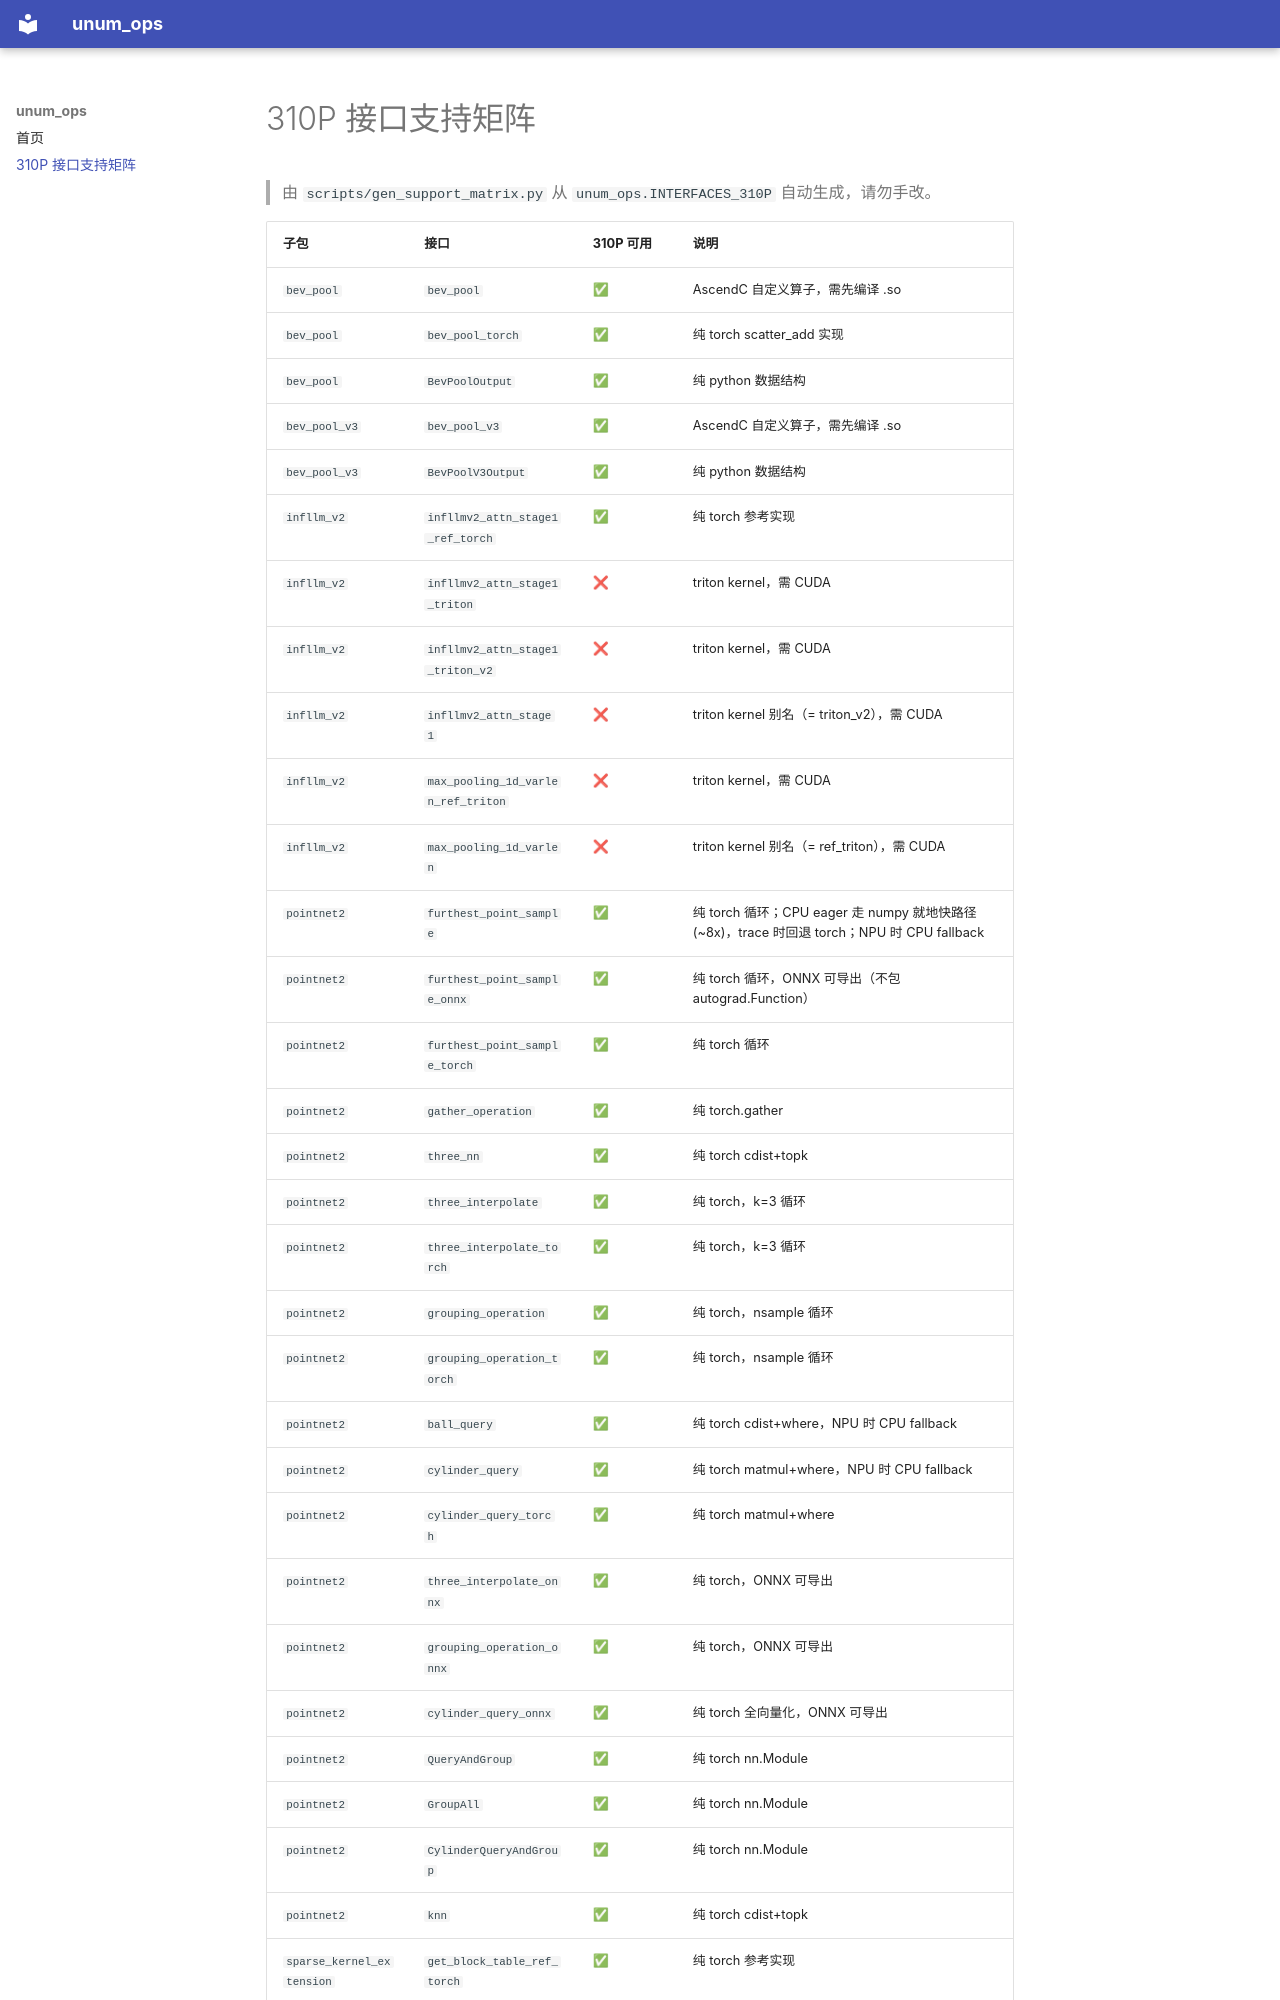

repository: Yanguan619/unum_ops · page: support_matrix/index.html · generator: mkdocs

# 310P 接口支持矩阵

> 由 `scripts/gen_support_matrix.py` 从 `unum_ops.INTERFACES_310P` 自动生成，请勿手改。

| 子包 | 接口 | 310P 可用 | 说明 |
|------|------|-----------|------|
| `bev_pool` | `bev_pool` | ✅ | AscendC 自定义算子，需先编译 .so |
| `bev_pool` | `bev_pool_torch` | ✅ | 纯 torch scatter_add 实现 |
| `bev_pool` | `BevPoolOutput` | ✅ | 纯 python 数据结构 |
| `bev_pool_v3` | `bev_pool_v3` | ✅ | AscendC 自定义算子，需先编译 .so |
| `bev_pool_v3` | `BevPoolV3Output` | ✅ | 纯 python 数据结构 |
| `infllm_v2` | `infllmv2_attn_stage1_ref_torch` | ✅ | 纯 torch 参考实现 |
| `infllm_v2` | `infllmv2_attn_stage1_triton` | ❌ | triton kernel，需 CUDA |
| `infllm_v2` | `infllmv2_attn_stage1_triton_v2` | ❌ | triton kernel，需 CUDA |
| `infllm_v2` | `infllmv2_attn_stage1` | ❌ | triton kernel 别名（= triton_v2），需 CUDA |
| `infllm_v2` | `max_pooling_1d_varlen_ref_triton` | ❌ | triton kernel，需 CUDA |
| `infllm_v2` | `max_pooling_1d_varlen` | ❌ | triton kernel 别名（= ref_triton），需 CUDA |
| `pointnet2` | `furthest_point_sample` | ✅ | 纯 torch 循环；CPU eager 走 numpy 就地快路径(~8x)，trace 时回退 torch；NPU 时 CPU fallback |
| `pointnet2` | `furthest_point_sample_onnx` | ✅ | 纯 torch 循环，ONNX 可导出（不包 autograd.Function） |
| `pointnet2` | `furthest_point_sample_torch` | ✅ | 纯 torch 循环 |
| `pointnet2` | `gather_operation` | ✅ | 纯 torch.gather |
| `pointnet2` | `three_nn` | ✅ | 纯 torch cdist+topk |
| `pointnet2` | `three_interpolate` | ✅ | 纯 torch，k=3 循环 |
| `pointnet2` | `three_interpolate_torch` | ✅ | 纯 torch，k=3 循环 |
| `pointnet2` | `grouping_operation` | ✅ | 纯 torch，nsample 循环 |
| `pointnet2` | `grouping_operation_torch` | ✅ | 纯 torch，nsample 循环 |
| `pointnet2` | `ball_query` | ✅ | 纯 torch cdist+where，NPU 时 CPU fallback |
| `pointnet2` | `cylinder_query` | ✅ | 纯 torch matmul+where，NPU 时 CPU fallback |
| `pointnet2` | `cylinder_query_torch` | ✅ | 纯 torch matmul+where |
| `pointnet2` | `three_interpolate_onnx` | ✅ | 纯 torch，ONNX 可导出 |
| `pointnet2` | `grouping_operation_onnx` | ✅ | 纯 torch，ONNX 可导出 |
| `pointnet2` | `cylinder_query_onnx` | ✅ | 纯 torch 全向量化，ONNX 可导出 |
| `pointnet2` | `QueryAndGroup` | ✅ | 纯 torch nn.Module |
| `pointnet2` | `GroupAll` | ✅ | 纯 torch nn.Module |
| `pointnet2` | `CylinderQueryAndGroup` | ✅ | 纯 torch nn.Module |
| `pointnet2` | `knn` | ✅ | 纯 torch cdist+topk |
| `sparse_kernel_exten
